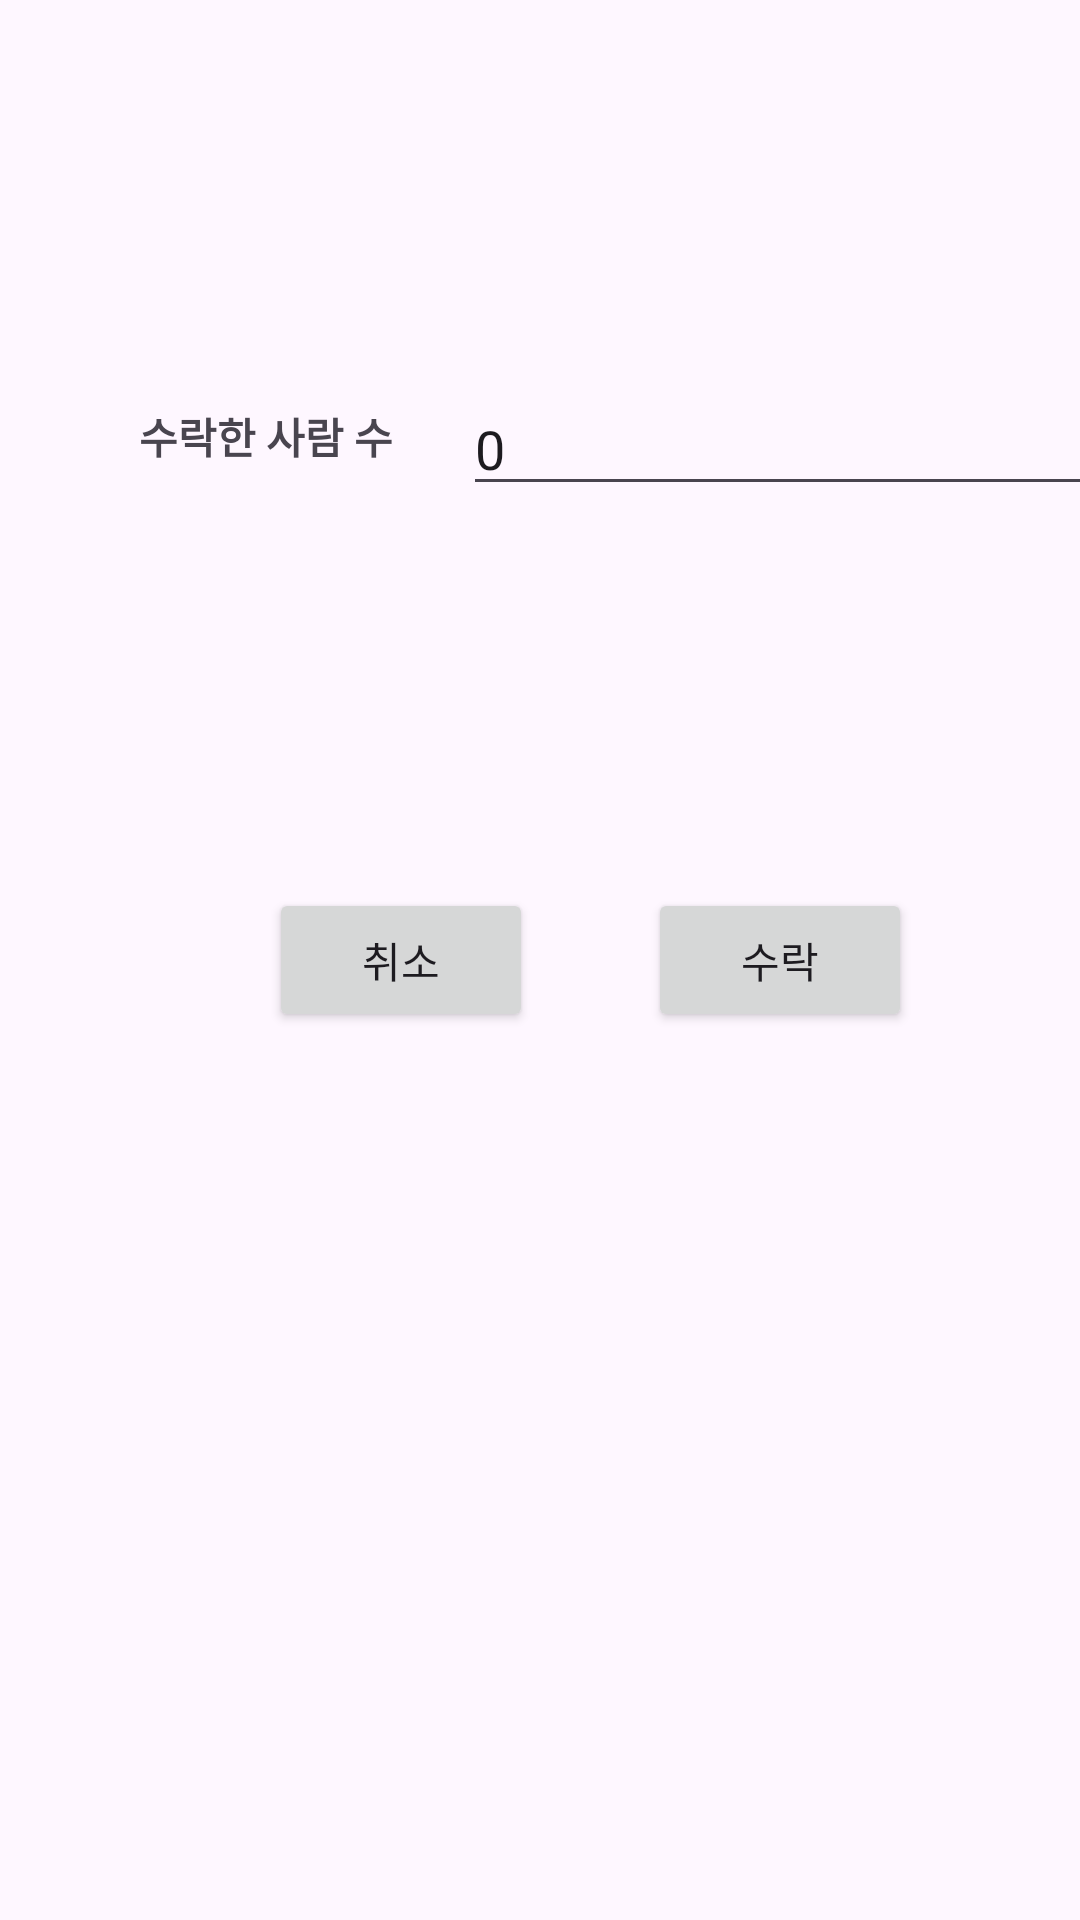

Reconstruct the res/layout file that produces this screen, plus the resources it refers to.
<!-- AndroidManifest.xml: application theme Theme.Server -->
<!-- res/layout/activity_dialog.xml -->
<?xml version="1.0" encoding="utf-8"?>
<androidx.constraintlayout.widget.ConstraintLayout xmlns:android="http://schemas.android.com/apk/res/android"
    xmlns:app="http://schemas.android.com/apk/res-auto"
    xmlns:tools="http://schemas.android.com/tools"
    android:layout_width="match_parent"
    android:layout_height="match_parent">

    <Button
        android:id="@+id/btnCancel"
        android:layout_width="wrap_content"
        android:layout_height="wrap_content"
        android:text="취소"
        app:layout_constraintBottom_toBottomOf="parent"
        app:layout_constraintEnd_toEndOf="parent"
        app:layout_constraintHorizontal_bias="0.33"
        app:layout_constraintStart_toStartOf="parent"
        app:layout_constraintTop_toTopOf="parent" />

    <Button
        android:id="@+id/btnDone"
        android:layout_width="wrap_content"
        android:layout_height="wrap_content"
        android:text="수락"
        app:layout_constraintBottom_toBottomOf="@+id/btnCancel"
        app:layout_constraintEnd_toEndOf="parent"
        app:layout_constraintHorizontal_bias="0.405"
        app:layout_constraintStart_toEndOf="@+id/btnCancel"
        app:layout_constraintTop_toTopOf="@+id/btnCancel" />

    <TextView
        android:id="@+id/accept_people"
        android:layout_width="139dp"
        android:layout_height="26dp"
        android:text="수락한 사람 수"
        android:textAlignment="center"
        android:textStyle="bold"
        app:layout_constraintBottom_toTopOf="@+id/btnCancel"
        app:layout_constraintEnd_toEndOf="@+id/btnCancel"
        app:layout_constraintStart_toStartOf="parent"
        app:layout_constraintTop_toTopOf="parent" />

    <EditText
        android:id="@+id/AP_num"
        android:layout_width="wrap_content"
        android:layout_height="wrap_content"
        android:ems="10"
        android:inputType="text"
        android:text="0"
        app:layout_constraintBottom_toBottomOf="@+id/accept_people"
        app:layout_constraintEnd_toEndOf="parent"
        app:layout_constraintStart_toEndOf="@+id/accept_people"
        app:layout_constraintTop_toTopOf="@+id/accept_people" />
</androidx.constraintlayout.widget.ConstraintLayout>
<!-- resources referenced by this layout -->
<resources>
  <style name="Theme.Server" parent="Base.Theme.Server" />
  <style name="Base.Theme.Server" parent="Theme.Material3.DayNight.NoActionBar">
          
           <item name="colorPrimary">@color/fbutton_color_clouds</item>
      </style>
  <color name="fbutton_color_clouds">#ecf0f1</color>
</resources>
